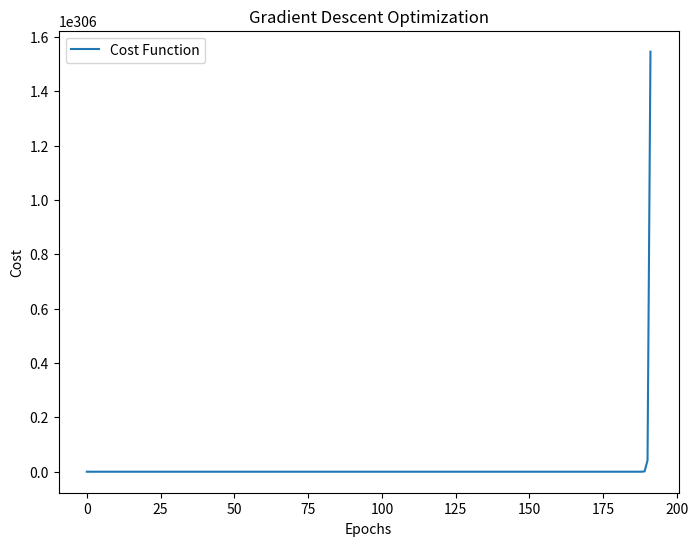

Write Python code to recreate this figure.
import numpy as np
import matplotlib.pyplot as plt

def cost_function(y, y_hat):
    return np.sum((y - y_hat) ** 2) / len(y)

# Gradient descent function
def gradient_descent(x, y, epochs=1000, learning_rate=0.00001, stopping_threshold=1e-6):
    current_weight = np.random.rand()
    current_b = np.random.rand()
    previous_cost = float('inf')

    costs = []

    for i in range(epochs):
        y_hat = (current_weight * x) + current_b
        current_cost = cost_function(y, y_hat)

        if abs(previous_cost - current_cost) <= stopping_threshold:
            break
        
        previous_cost = current_cost
        costs.append(current_cost)

        weight_d = -(2 / len(x)) * np.sum(x * (y - y_hat))
        bias_d = -(2 / len(x)) * np.sum(y - y_hat)


        current_weight -= learning_rate * weight_d
        current_b -= learning_rate * bias_d

    plt.figure(figsize=(8,6))
    plt.plot(costs, label="Cost Function")
    plt.xlabel("Epochs")
    plt.ylabel("Cost")
    plt.title("Gradient Descent Optimization")
    plt.legend()
    plt.show()

    return current_b, current_weight


x = np.random.randint(1, 1000, 100)  
y = 3 * x + 0.6653 + np.random.randn(100) * 10  


b, w = gradient_descent(x, y)
print(f"Final parameters: w = {w:.4f}, b = {b:.4f}")
